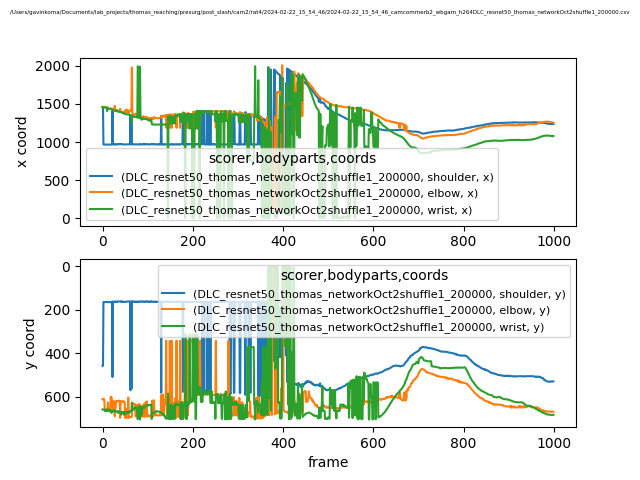

The table this chart was drawn from, first rows:
scorer, DLC_resnet50_thomas_networkOct2shuffle1_…, DLC_resnet50_thomas_networkOct2shuffle1_…, DLC_resnet50_thomas_networkOct2shuffle1_…, DLC_resnet50_thomas_networkOct2shuffle1_…, DLC_resnet50_thomas_networkOct2shuffle1_…, DLC_resnet50_thomas_networkOct2shuffle1_…, DLC_resnet50_thomas_networkOct2shuffle1_…, DLC_resnet50_thomas_networkOct2shuffle1_…, DLC_resnet50_thomas_networkOct2shuffle1_…
bodyparts, shoulder, shoulder, shoulder, elbow, elbow, elbow, wrist, wrist, wrist
coords, x, y, likelihood, x, y, likelihood, x, y, likelihood
0, 1456, 458.2, 0.1848, 1463, 611.3, 0.3297, 1455, 658.4, 0.1305
1, 1458, 456.9, 0.2286, 1463, 613.5, 0.1245, 1461, 659.7, 0.2912
2, 967.2, 164.1, 0.06578, 1463, 613, 0.1111, 1455, 660.1, 0.2684
3, 967.2, 164.3, 0.07782, 1462, 611.2, 0.05578, 1455, 659.9, 0.2419
4, 967.2, 164, 0.09963, 1463, 612.5, 0.121, 1455, 660.3, 0.1804
5, 967.4, 164.2, 0.1043, 1455, 666.7, 0.05596, 1454, 659.1, 0.1184
6, 966.8, 164, 0.1173, 1454, 666.7, 0.1269, 1453, 659.7, 0.1214
7, 966.5, 163.8, 0.1023, 1453, 665.4, 0.1865, 1454, 666, 0.05682
8, 966.5, 164.5, 0.1653, 1453, 665.7, 0.1157, 1454, 659.5, 0.08838
9, 966.7, 164.3, 0.1504, 1450, 659.3, 0.2872, 1454, 665.8, 0.02016
10, 966.9, 164.2, 0.1178, 1450, 659.3, 0.2469, 1406, 665, 0.1192
11, 967.1, 163.9, 0.1067, 1453, 664.1, 0.06751, 1438, 658.1, 0.07225
12, 966.2, 164.9, 0.19, 1458, 625.8, 0.03773, 1439, 659.3, 0.3248
13, 967.5, 163.6, 0.1091, 1439, 667.2, 0.07434, 1438, 659.7, 0.191
14, 966.3, 164.5, 0.2001, 1438, 665.7, 0.1301, 1437, 659.9, 0.1667
15, 966.5, 164.1, 0.1192, 1437, 665.5, 0.1325, 1437, 666.5, 0.1115
16, 965.7, 165.1, 0.2172, 1437, 665, 0.1888, 1437, 666.8, 0.08477
17, 966.5, 164.3, 0.1114, 1437, 665.6, 0.1068, 1437, 660.1, 0.07782
18, 966.8, 165, 0.1717, 1438, 600.3, 0.1123, 1438, 666.3, 0.1735
19, 966.9, 164.3, 0.1257, 1435, 601.3, 0.1183, 1437, 666.1, 0.1022
20, 966.7, 164.6, 0.1227, 1435, 601.6, 0.1573, 1437, 674.5, 0.05256
21, 969.7, 162.4, 0.08434, 1439, 620.9, 0.04216, 1422, 666.9, 0.09192
22, 1418, 509.2, 0.04422, 1423, 667.8, 0.0385, 1421, 667, 0.1098
23, 969.1, 162.3, 0.06391, 1433, 653.9, 0.04208, 1421, 666.5, 0.235
24, 973.3, 162, 0.06949, 1433, 653.8, 0.05149, 1421, 666.3, 0.2595
25, 967.6, 164, 0.07844, 1431, 619.7, 0.06028, 1415, 661.7, 0.4303
26, 973.4, 163.6, 0.05843, 1407, 651.8, 0.01127, 1414, 662.7, 0.3138
27, 967.9, 163.7, 0.08967, 1476, 690.4, 0.01471, 1414, 663.1, 0.476
28, 973.8, 161.4, 0.05652, 1413, 651.7, 0.02756, 1413, 667.7, 0.2195
29, 969.7, 162.1, 0.06932, 1412, 651.3, 0.023, 1412, 668.2, 0.3564
30, 966.7, 163.9, 0.07384, 1423, 620, 0.09177, 1407, 667.9, 0.1895
31, 966.7, 163.3, 0.0666, 1414, 624.2, 0.03482, 1410, 669.8, 0.1911
32, 968.2, 163.5, 0.05868, 1418, 619.7, 0.2205, 1405, 667.9, 0.298
33, 973.3, 161.1, 0.0506, 1417, 619.2, 0.1421, 1403, 667.1, 0.2518
34, 969.8, 161.9, 0.04941, 1412, 618.2, 0.09798, 1403, 666.6, 0.1529
35, 973.4, 161.5, 0.04889, 1412, 618.1, 0.1087, 1404, 674.7, 0.1709
36, 973.3, 161.5, 0.05657, 1410, 618.6, 0.05538, 1397, 668.7, 0.16
37, 973.5, 161.6, 0.0605, 1410, 618.5, 0.02977, 1397, 669, 0.2251
38, 970.1, 161.5, 0.04167, 1404, 625.1, 0.02133, 1395, 668, 0.4185
39, 970.1, 161.7, 0.04529, 1437, 697, 0.01091, 1396, 671.1, 0.1127
40, 973.9, 163, 0.04974, 1404, 620.4, 0.01549, 1394, 669.4, 0.3746
41, 973.2, 162, 0.09531, 1398, 625.6, 0.01775, 1396, 682.4, 0.101
42, 973.4, 163.2, 0.05712, 1396, 624.3, 0.03527, 1389, 680.3, 0.1601
43, 973.1, 161.6, 0.07183, 1395, 621.3, 0.05619, 1387, 675.2, 0.1293
44, 968.4, 163.5, 0.06322, 1395, 622, 0.06231, 1383, 670, 0.3637
45, 969.6, 162.1, 0.07302, 1394, 621.4, 0.08867, 1382, 670.1, 0.5542
46, 968.8, 163.4, 0.05181, 1389, 623.4, 0.09789, 1379, 670.2, 0.3408
47, 968.5, 163.5, 0.07071, 1388, 622, 0.03577, 1381, 677.6, 0.1392
48, 968, 163.8, 0.08252, 1388, 622.2, 0.01945, 1375, 683.5, 0.1841
49, 967.6, 163.7, 0.09536, 1388, 626.2, 0.02536, 1373, 675.4, 0.1599
50, 968.5, 163.7, 0.09505, 1413, 695.7, 0.01939, 1366, 669.1, 0.1122
51, 968.6, 163.6, 0.0768, 1385, 653.2, 0.01165, 1366, 669.4, 0.1818
52, 968.7, 163.6, 0.07678, 1398, 697.1, 0.02425, 1365, 670.3, 0.1115
53, 969.4, 161.9, 0.06238, 1428, 693.7, 0.02749, 1366, 676.9, 0.07528
54, 970, 161.8, 0.06453, 1407, 697.1, 0.0237, 1363, 669.9, 0.3777
55, 969.5, 161.9, 0.06277, 1413, 695.1, 0.1413, 1363, 670.6, 0.2886
56, 970.6, 161.4, 0.03829, 1413, 695, 0.07221, 1364, 669.1, 0.4266
57, 970.3, 161.8, 0.06227, 1375, 604.3, 0.01792, 1363, 670.8, 0.2636
... 942 more rows
